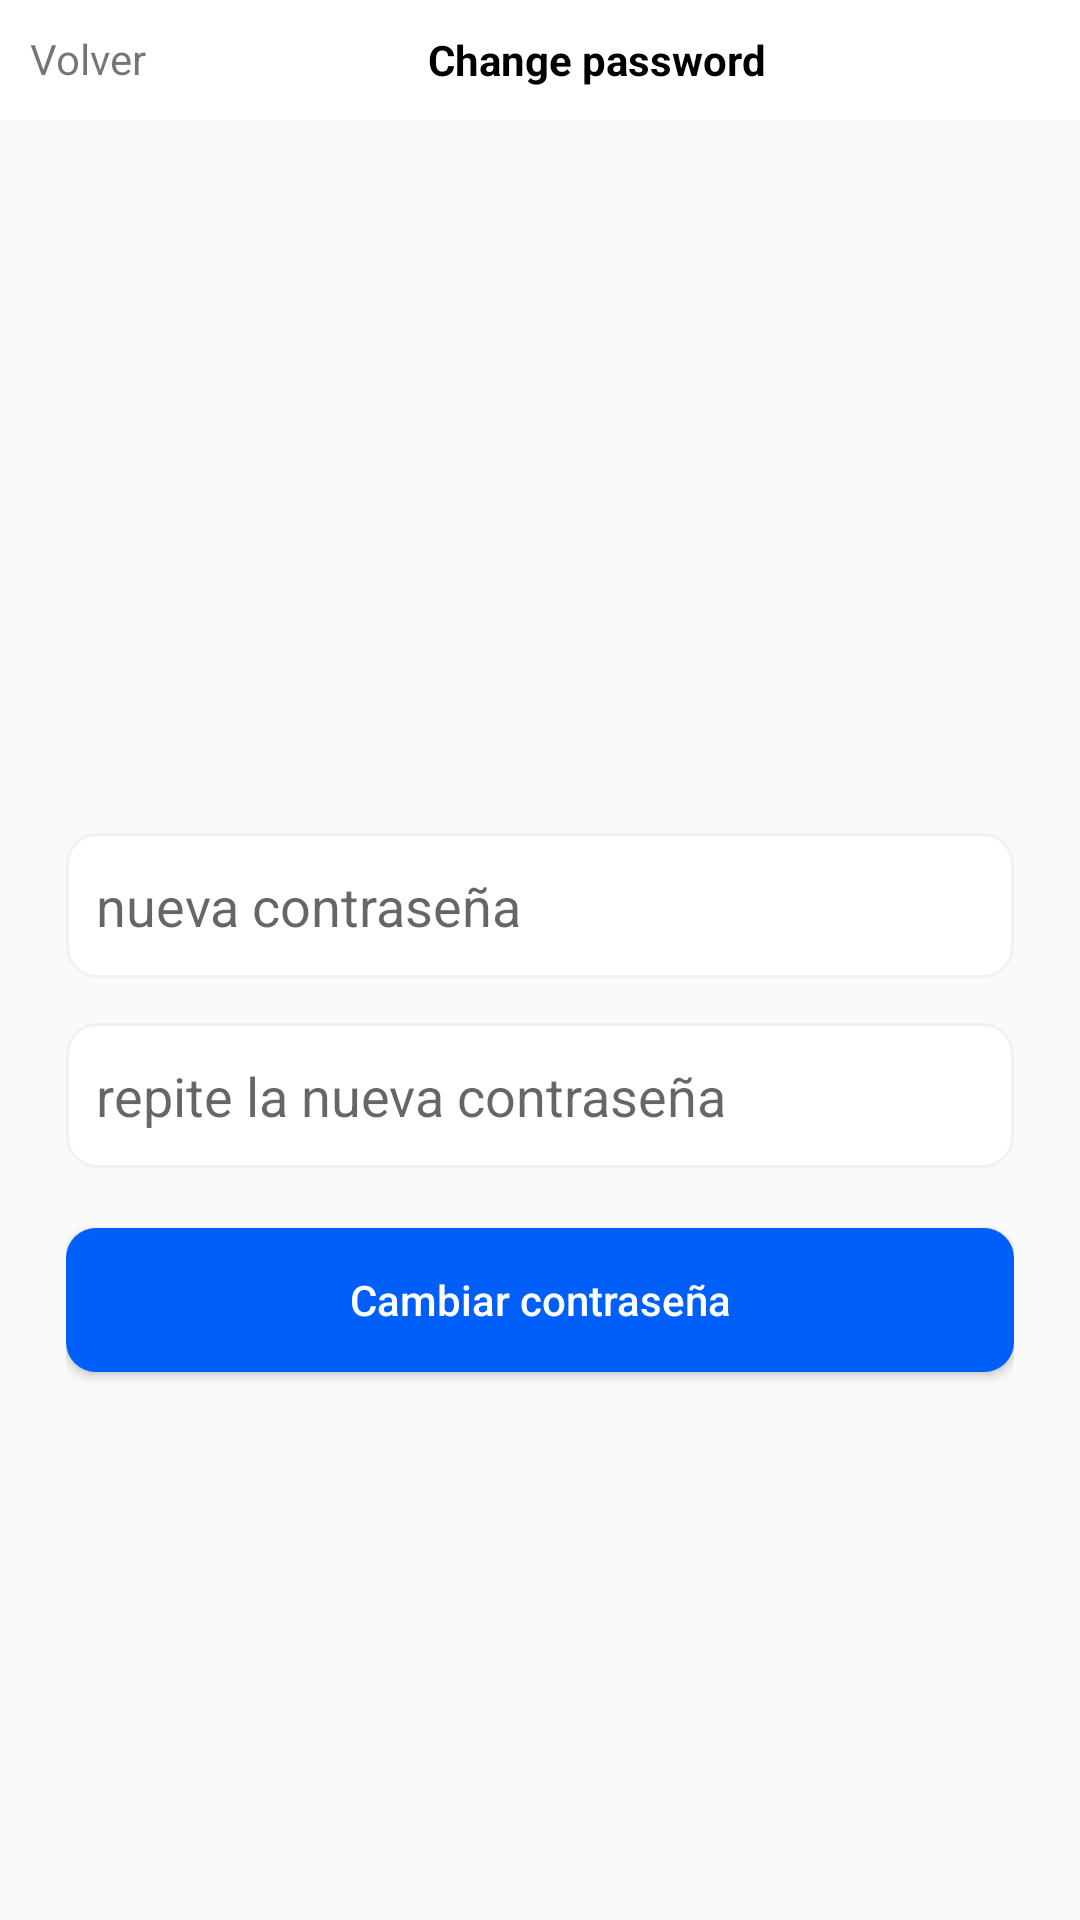

Reconstruct the res/layout file that produces this screen, plus the resources it refers to.
<!-- AndroidManifest.xml: application theme Theme.AppCompat.DayNight.NoActionBar -->
<!-- res/layout/activity_change_password.xml -->
<?xml version="1.0" encoding="utf-8"?>
<LinearLayout xmlns:android="http://schemas.android.com/apk/res/android"
    xmlns:app="http://schemas.android.com/apk/res-auto"
    xmlns:tools="http://schemas.android.com/tools"
    android:layout_width="match_parent"
    android:layout_height="match_parent"
    android:orientation="vertical"
    tools:context=".Activities.ChangePasswordActivity">
    <LinearLayout
        android:background="#ffffff"
        android:layout_width="match_parent"
        android:layout_height="40dp"
        android:orientation="horizontal"
        android:gravity="center"
        android:padding="10dp"
        android:textAlignment="center"
        android:layout_marginBottom="40dp">
        <TextView
            android:id="@+id/txtVolver"
            android:layout_width="wrap_content"
            android:layout_height="match_parent"
            android:text="Volver" />
        <TextView
            android:textStyle="bold"
            android:textColor="#000000"
            android:gravity="center"
            android:layout_width="300dp"
            android:layout_height="match_parent"
            android:text="Change password" />
        <TextView
            android:textColor="@android:color/transparent"
            android:id="@+id/txtGuardar"
            android:layout_width="wrap_content"
            android:layout_height="match_parent"
            android:text="Done" />


    </LinearLayout>
    <LinearLayout
        android:layout_width="match_parent"
        android:layout_height="match_parent"
        android:gravity="center"
        android:padding="22dp"
        android:orientation="vertical">
        <EditText
            android:layout_marginTop="15dp"
            android:background="@drawable/layout_input"
            android:height="50dp"
            android:paddingTop="12dp"
            android:paddingBottom="12dp"
            android:paddingLeft="10dp"
            android:paddingRight="10dp"
            android:textColor="#B1BCBE"
            android:layout_width="match_parent"
            android:layout_height="wrap_content"
            android:hint="nueva contraseña"
            android:id="@+id/edtPassword"
            android:inputType="textPassword" />
        <EditText
            android:layout_marginTop="15dp"
            android:background="@drawable/layout_input"
            android:height="50dp"
            android:paddingTop="12dp"
            android:paddingBottom="12dp"
            android:paddingLeft="10dp"
            android:paddingRight="10dp"
            android:textColor="#B1BCBE"
            android:layout_width="match_parent"
            android:layout_height="wrap_content"
            android:hint="repite la nueva contraseña"
            android:id="@+id/edtRePassword"
            android:inputType="textPassword" />
        <Button
            android:layout_marginTop="20dp"
            android:background="@drawable/layout_button"
            android:textColor="#fff"
            android:textAllCaps="false"
            android:layout_width="match_parent"
            android:layout_height="wrap_content"
            android:id="@+id/btnChangePassword"
            android:text="Cambiar contraseña" />
    </LinearLayout>
</LinearLayout>
<!-- resources referenced by this layout -->
<resources>
  <!-- drawable layout_button (drawable) -->
  <?xml version="1.0" encoding="UTF-8"?>
  <shape xmlns:android="http://schemas.android.com/apk/res/android">
      <solid android:color="#005ff9"/>
  
      <corners
          android:radius="10dp"
          />
  
      <padding android:left="0dp" android:top="0dp" android:right="0dp" android:bottom="0dp" />
  </shape>
  <!-- drawable layout_input (drawable) -->
  <?xml version="1.0" encoding="UTF-8"?>
  <shape xmlns:android="http://schemas.android.com/apk/res/android">
      <solid android:color="#fff"/>
  
      <stroke android:width="1dp" android:color="#f1f1f5" />
  
      <corners
          android:radius="10dp"
          />
  
      <padding android:left="0dp" android:top="0dp" android:right="0dp" android:bottom="0dp" />
  </shape>
</resources>
